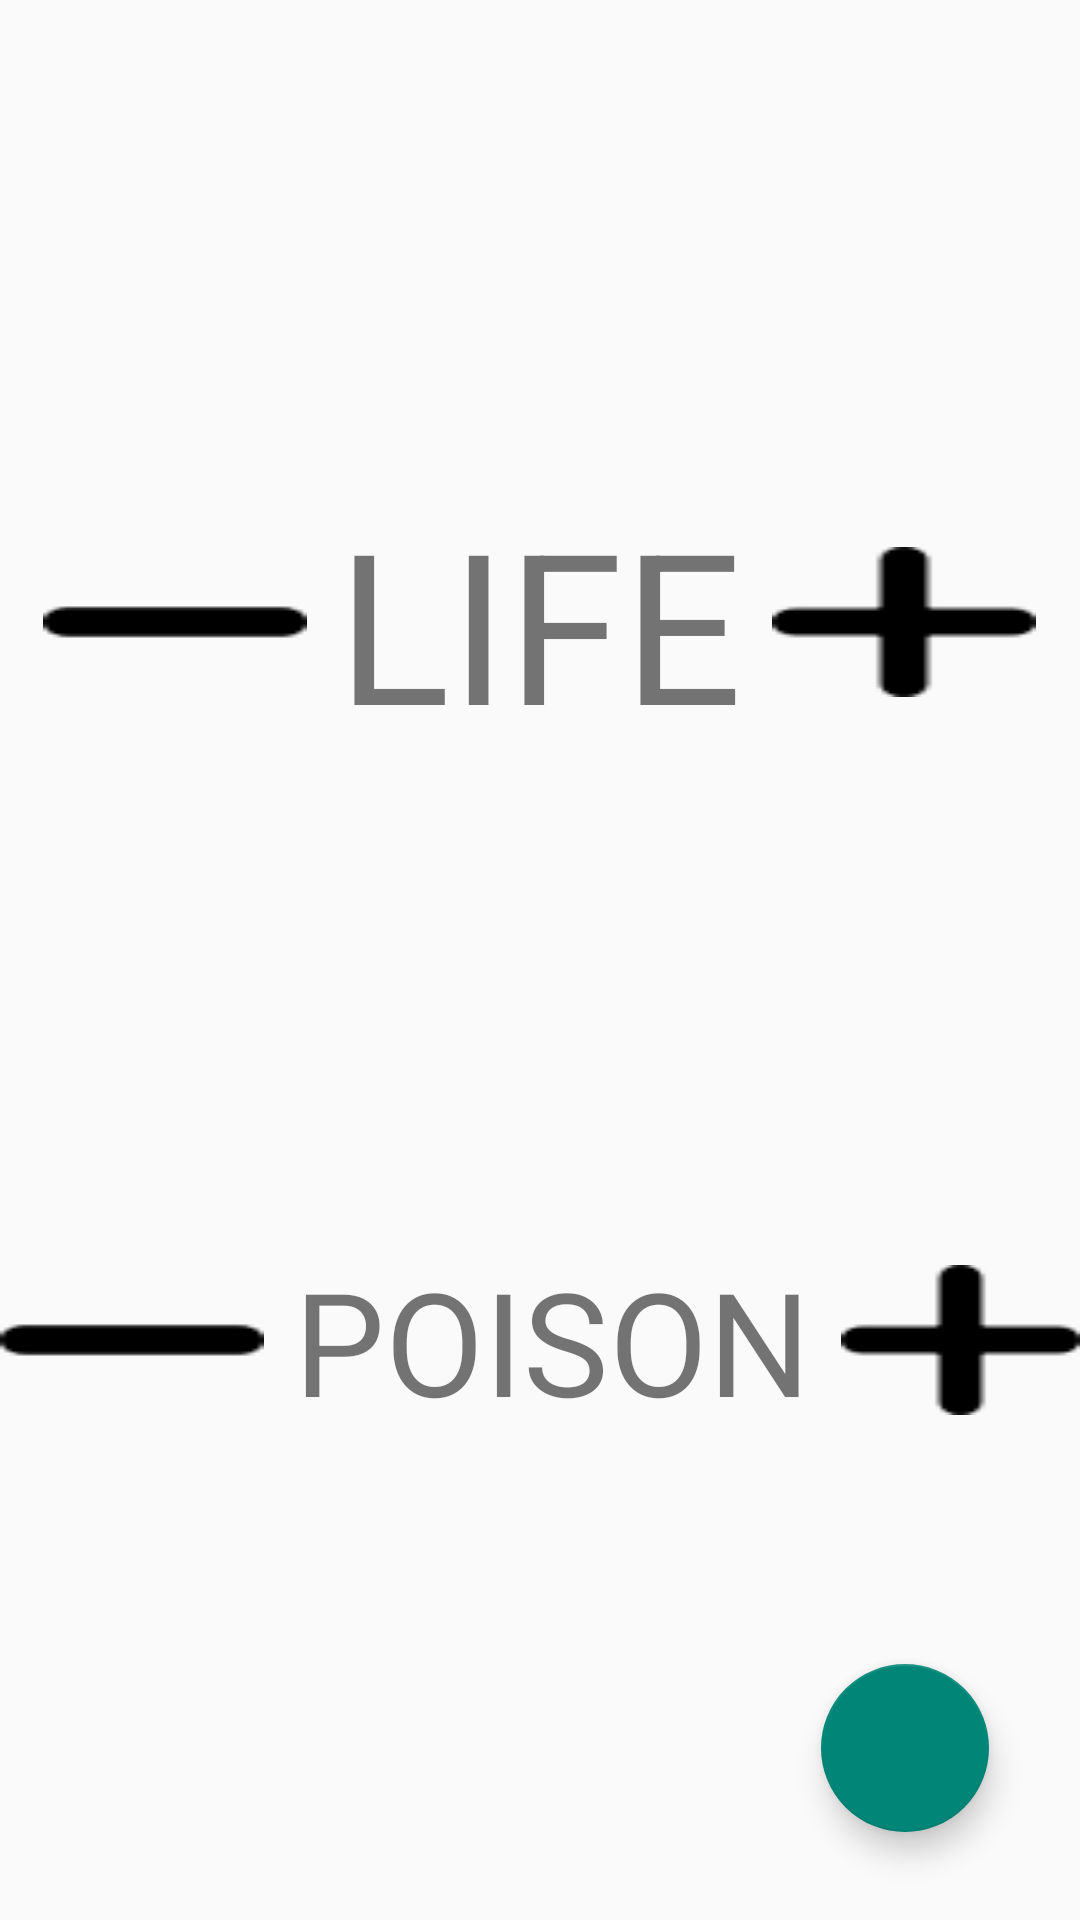

Here is an Android app screen rendered from its layout file. Give the layout XML and the strings, colors and styles it references.
<!-- AndroidManifest.xml: application theme Theme.AppCompat.Light.NoActionBar -->
<!-- res/layout/activity_life_counter.xml -->
<?xml version="1.0" encoding="utf-8"?>
<androidx.constraintlayout.widget.ConstraintLayout xmlns:android="http://schemas.android.com/apk/res/android"
    android:layout_width="match_parent"
    android:layout_height="match_parent"
    xmlns:app="http://schemas.android.com/apk/res-auto">

    <LinearLayout
        android:id="@+id/linear_life"
        android:layout_width="match_parent"
        android:layout_height="wrap_content"
        android:gravity="center"
        app:layout_constraintTop_toTopOf="parent"
        app:layout_constraintStart_toStartOf="parent"
        app:layout_constraintEnd_toEndOf="parent"
        app:layout_constraintBottom_toTopOf="@id/linear_poison"
        >

        <Button
            android:layout_width="wrap_content"
            android:layout_height="wrap_content"
            android:background="@drawable/minus_sign"
            />

        <TextView
            android:layout_width="wrap_content"
            android:layout_height="wrap_content"
            android:text="LIFE"
            android:textSize="70sp"
            android:layout_marginHorizontal="10dp"/>

        <Button
            android:layout_width="wrap_content"
            android:layout_height="wrap_content"
            android:background="@drawable/plus_sign"/>

    </LinearLayout>

    <LinearLayout
        android:id="@+id/linear_poison"
        android:layout_width="match_parent"
        android:layout_height="wrap_content"
        android:gravity="center"
        app:layout_constraintTop_toBottomOf="@id/linear_life"
        app:layout_constraintStart_toStartOf="parent"
        app:layout_constraintEnd_toEndOf="parent"
        app:layout_constraintBottom_toBottomOf="parent"
        >

        <Button
            android:layout_width="wrap_content"
            android:layout_height="wrap_content"
            android:background="@drawable/minus_sign"
            />

        <TextView
            android:layout_width="wrap_content"
            android:layout_height="wrap_content"
            android:text="POISON"
            android:textSize="48sp"
            android:layout_marginHorizontal="10dp"/>

        <Button
            android:layout_width="wrap_content"
            android:layout_height="wrap_content"
            android:background="@drawable/plus_sign"/>

    </LinearLayout>

    <com.google.android.material.floatingactionbutton.FloatingActionButton
        android:id="@+id/fab_life_counter"
        android:layout_width="wrap_content"
        android:layout_height="wrap_content"
        android:background="@color/design_default_color_primary"
        android:src="@drawable/burger_menu"

        app:layout_constraintTop_toTopOf="parent"
        app:layout_constraintBottom_toBottomOf="parent"
        app:layout_constraintStart_toStartOf="parent"
        app:layout_constraintEnd_toEndOf="parent"

        app:layout_constraintHorizontal_bias="0.9"
        app:layout_constraintVertical_bias="0.95"
        android:contentDescription="fab menu contains coin flip and dice roll" />

</androidx.constraintlayout.widget.ConstraintLayout>
<!-- resources referenced by this layout -->
<resources>
  <!-- drawable minus_sign: png bitmap (drawable, 272 bytes) -->
  <!-- drawable plus_sign: png bitmap (drawable, 499 bytes) -->
</resources>
